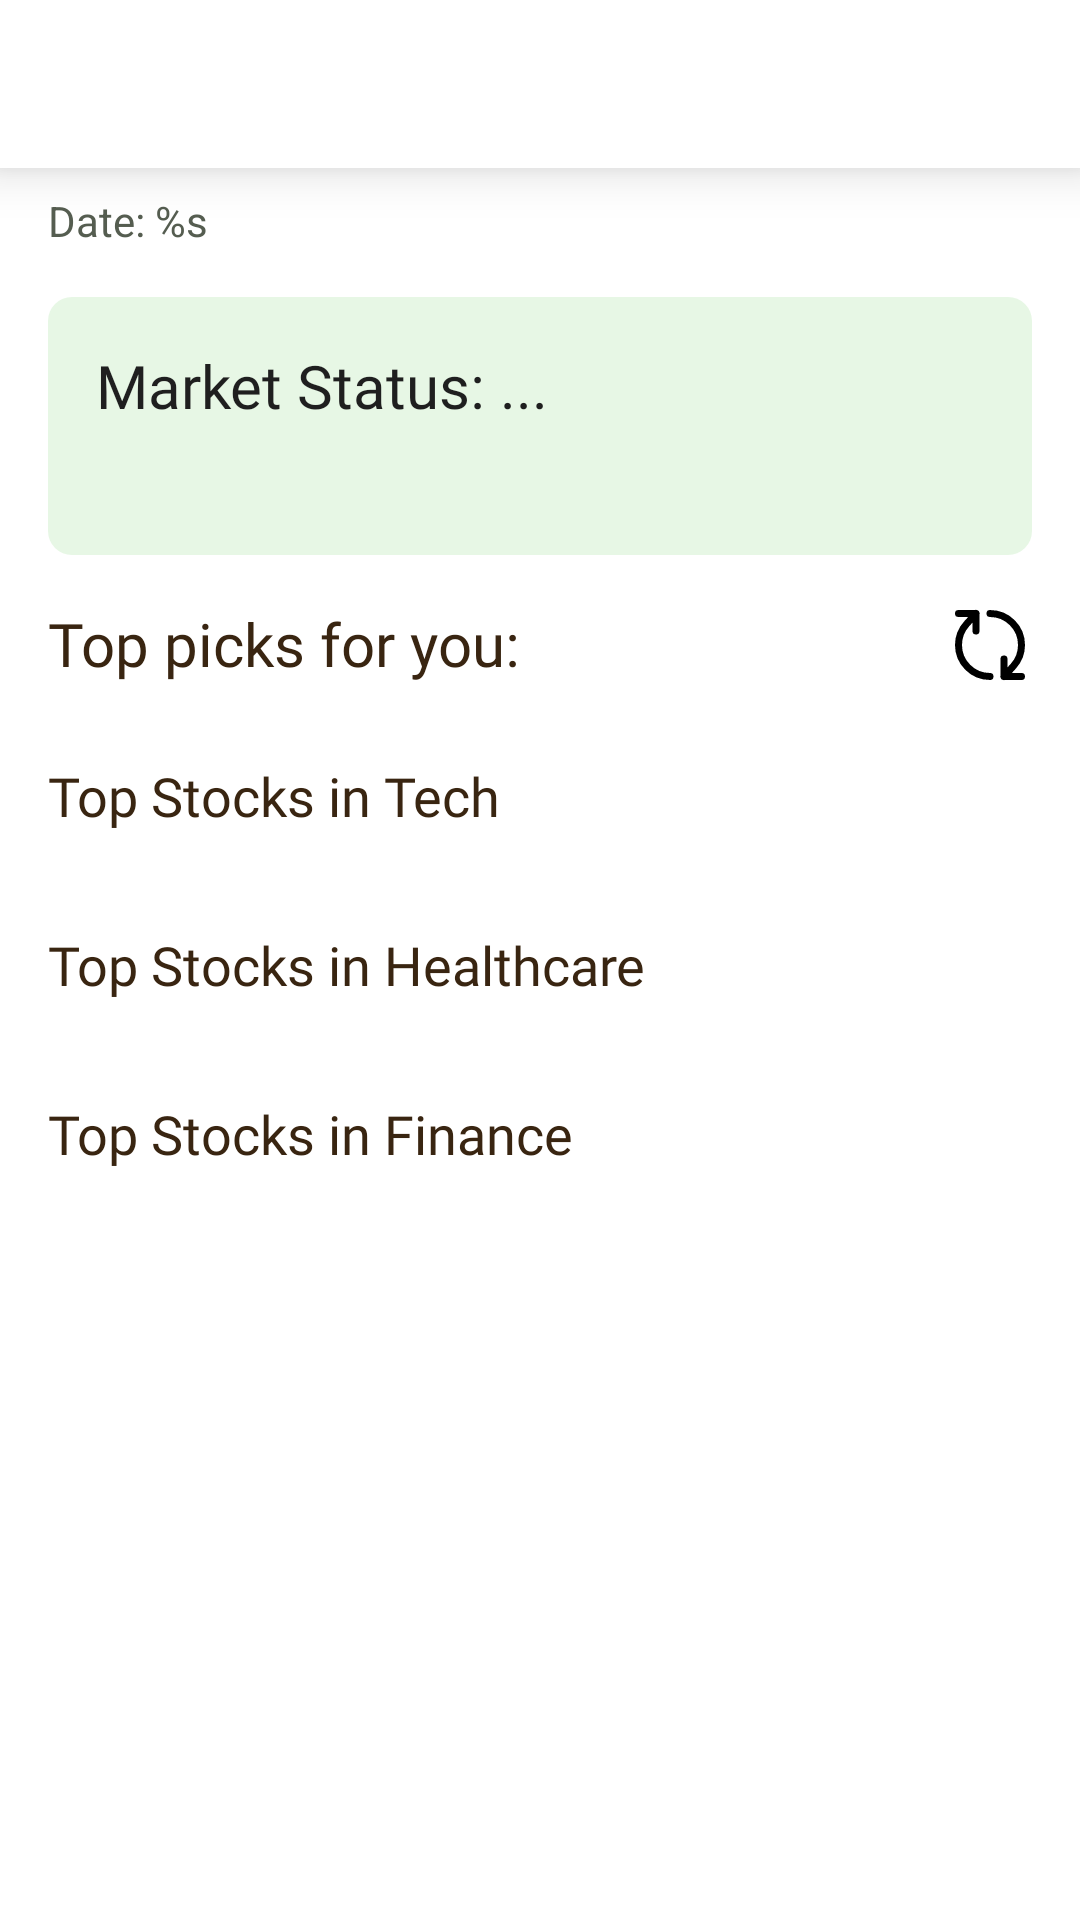

This screen was rendered from an Android layout file. Write that file and the resources it references.
<!-- AndroidManifest.xml: application theme Theme.ClassApp -->
<!-- res/layout/fragment_home_page.xml -->
<?xml version="1.0" encoding="utf-8"?>
<FrameLayout
    xmlns:android="http://schemas.android.com/apk/res/android"
    xmlns:app="http://schemas.android.com/apk/res-auto"
    xmlns:tools="http://schemas.android.com/tools"
    android:id="@+id/homePageContainer"
    android:layout_width="match_parent"
    android:fitsSystemWindows="true"
    android:layout_height="match_parent">

    <androidx.appcompat.widget.Toolbar
        android:id="@+id/toolbar"
        android:layout_width="match_parent"
        android:layout_height="?attr/actionBarSize"
        android:background="@color/white"
        android:translationZ="10dp"
        android:theme="?attr/actionBarTheme" />

    <androidx.core.widget.NestedScrollView
        android:layout_width="match_parent"
        android:layout_height="match_parent"
        android:layout_marginTop="48dp"
        android:padding="16dp"
        android:fillViewport="false">

        <LinearLayout
            android:orientation="vertical"
            android:layout_width="match_parent"
            android:layout_height="wrap_content">

            <androidx.constraintlayout.widget.ConstraintLayout
                android:layout_width="match_parent"
                android:layout_height="wrap_content"
                android:orientation="horizontal">

                <TextView
                    android:id="@+id/dateText"
                    android:layout_width="wrap_content"
                    android:layout_height="wrap_content"
                    android:text="@string/date"
                    app:layout_constraintStart_toStartOf="parent"
                    app:layout_constraintTop_toTopOf="parent"
                    android:textSize="14sp"
                    android:textColor="#555D50" />


            <LinearLayout
                android:id="@+id/marketOverviewContainer"
                android:layout_width="match_parent"
                android:layout_height="wrap_content"
                android:orientation="vertical"
                android:padding="16dp"
                android:layout_marginTop="16dp"
                android:background="@drawable/rounded_rectangle"
                android:backgroundTint="#66c2eabd"
                app:layout_constraintTop_toBottomOf="@id/dateText"
                >

                <TextView
                    android:id="@+id/marketStatus"
                    android:layout_width="wrap_content"
                    android:layout_height="wrap_content"
                    android:text="@string/market_status"
                    android:fontFamily="@font/shentox"
                    android:textSize="20sp"
                    android:textColor="#1F1F1F" />

                <TextView
                    android:id="@+id/marketIndices"
                    android:layout_width="match_parent"
                    android:layout_height="wrap_content"
                    android:text=""
                    android:textSize="14sp"
                    android:layout_marginTop="8dp"
                    android:lineSpacingExtra="4dp"
                    android:textColor="#2C2C2C" />
            </LinearLayout>

            <TextView
                android:id="@+id/top_picks"
                android:layout_width="wrap_content"
                android:layout_height="wrap_content"
                android:text="@string/top_picks_for_you"
                android:textSize="20sp"
                android:layout_marginTop="16dp"
                android:fontFamily="@font/shentox"
                android:textColor="#392511"
                app:layout_constraintStart_toStartOf="parent"
                app:layout_constraintTop_toBottomOf="@id/marketOverviewContainer"
                />

            <ImageView
                android:id="@+id/refresh_price"
                android:layout_width="wrap_content"
                android:layout_height="wrap_content"
                android:contentDescription="@string/refresh_price"
                android:src="@drawable/refresh"
                android:layout_marginTop="16dp"
                app:layout_constraintTop_toBottomOf="@id/marketOverviewContainer"
                app:layout_constraintEnd_toEndOf="parent"/>
            </androidx.constraintlayout.widget.ConstraintLayout>


            <TextView
                android:layout_width="wrap_content"
                android:layout_height="wrap_content"
                android:text="@string/tech_stocks"
                android:fontFamily="@font/shentox_regular"
                android:textSize="18sp"
                android:textColor="#392511"
                android:layout_marginTop="24dp" />


            <androidx.recyclerview.widget.RecyclerView
                android:id="@+id/techRecyclerView"
                android:layout_width="match_parent"
                android:layout_height="wrap_content"
                android:nestedScrollingEnabled="false"
                android:paddingTop="8dp"
                tools:listitem="@layout/stock_card_view" />

            <TextView
                android:layout_width="wrap_content"
                android:layout_height="wrap_content"
                android:text="@string/healthcare_stocks"
                android:fontFamily="@font/shentox_regular"
                android:textSize="18sp"
                android:textColor="#392511"
                android:layout_marginTop="24dp" />

            <androidx.recyclerview.widget.RecyclerView
                android:id="@+id/healthRecyclerView"
                android:layout_width="match_parent"
                android:layout_height="wrap_content"
                android:paddingTop="8dp"
                android:nestedScrollingEnabled="false"
                tools:listitem="@layout/stock_card_view" />

            <TextView
                android:layout_width="wrap_content"
                android:layout_height="wrap_content"
                android:text="@string/finance_stocks"
                android:fontFamily="@font/shentox_regular"
                android:textSize="18sp"
                android:textColor="#392511"
                android:layout_marginTop="24dp" />

            <androidx.recyclerview.widget.RecyclerView
                android:id="@+id/financeRecyclerView"
                android:layout_width="match_parent"
                android:layout_height="wrap_content"
                android:paddingTop="8dp"
                android:nestedScrollingEnabled="false"
                tools:listitem="@layout/stock_card_view" />

        </LinearLayout>
    </androidx.core.widget.NestedScrollView>

    <FrameLayout
    android:id="@+id/loadingOverlay"
    android:layout_width="match_parent"
    android:layout_height="match_parent"
    android:background="#BBFFFFFF"
    android:visibility="gone"
    android:gravity="center">

        <ProgressBar
            android:id="@+id/homepageProgressBar"
            android:layout_width="128dp"
            android:layout_height="128dp"
            android:layout_gravity="center"
            style="?android:attr/progressBarStyleLarge"
            android:indeterminate="true" />
    </FrameLayout>
</FrameLayout>
<!-- res/layout/stock_card_view.xml (included above) -->
<?xml version="1.0" encoding="utf-8"?>
<androidx.cardview.widget.CardView xmlns:android="http://schemas.android.com/apk/res/android"
    xmlns:app="http://schemas.android.com/apk/res-auto"
    android:layout_width="match_parent"
    android:layout_height="wrap_content"
    android:layout_marginBottom="12dp"
    android:layout_marginHorizontal="8dp"
    app:cardCornerRadius="12dp"
    app:cardElevation="4dp"
    android:background="@android:color/white">

    <androidx.constraintlayout.widget.ConstraintLayout
        android:layout_width="match_parent"
        android:layout_height="wrap_content"
        android:background="#66c2eabd"
        android:padding="16dp">

        <TextView
            android:id="@+id/stockSymbol"
            android:layout_width="0dp"
            android:layout_height="wrap_content"
            android:text="@string/stock_symbol"
            android:textStyle="bold"
            android:textSize="14sp"
            android:textColor="#392511"
            app:layout_constraintStart_toStartOf="parent"
            app:layout_constraintTop_toTopOf="parent"
            app:layout_constraintEnd_toStartOf="@+id/stockPrice"
            app:layout_constraintHorizontal_bias="0.0" />

        <TextView
            android:id="@+id/stockCompany"
            android:layout_width="wrap_content"
            android:layout_height="wrap_content"
            android:text="@string/company"
            android:textColor="#555D50"
            android:textSize="14sp"
            app:layout_constraintTop_toBottomOf="@id/stockSymbol"
            app:layout_constraintStart_toStartOf="@id/stockSymbol" />

        <TextView
            android:id="@+id/stockPrice"
            android:layout_width="wrap_content"
            android:layout_height="wrap_content"
            android:text="@string/current_price"
            android:textSize="16sp"
            android:textColor="#000000"
            app:layout_constraintTop_toTopOf="@id/stockSymbol"
            app:layout_constraintEnd_toEndOf="parent" />



    </androidx.constraintlayout.widget.ConstraintLayout>
</androidx.cardview.widget.CardView>
<!-- resources referenced by this layout -->
<resources>
  <!-- drawable refresh (drawable) -->
  <vector xmlns:android="http://schemas.android.com/apk/res/android" android:height="28dp" android:viewportHeight="24" android:viewportWidth="24" android:width="28dp">
        
      <path android:fillColor="#00000000" android:pathData="M12,21C7.029,21 3,16.971 3,12C3,9.695 3.867,7.592 5.292,6L8,3M12,3C16.971,3 21,7.029 21,12C21,14.305 20.133,16.408 18.708,18L16,21M3,3H8M8,3V8M21,21H16M16,21V16" android:strokeColor="#000000" android:strokeLineCap="round" android:strokeLineJoin="round" android:strokeWidth="2"/>
      
  </vector>
  <!-- drawable rounded_rectangle (drawable) -->
  <shape xmlns:android="http://schemas.android.com/apk/res/android"
      android:shape="rectangle" >
  
      <solid android:color="#dee2e6" />
  
      <corners
          android:bottomLeftRadius="8dp"
          android:bottomRightRadius="8dp"
          android:topLeftRadius="8dp"
          android:topRightRadius="8dp" />
  
  </shape>
  <string name="company">Company: %s</string>
  <string name="current_price">$%.2f</string>
  <string name="date">Date: %s</string>
  <string name="finance_stocks">Top Stocks in Finance</string>
  <string name="healthcare_stocks">Top Stocks in Healthcare</string>
  <string name="market_status">Market Status: ...</string>
  <string name="refresh_price">Refresh price</string>
  <string name="stock_symbol">Symbol: %s</string>
  <string name="tech_stocks">Top Stocks in Tech</string>
  <string name="top_picks_for_you">Top picks for you:</string>
  <style name="Theme.ClassApp" parent="Theme.MaterialComponents.DayNight.NoActionBar">
          
          <item name="colorPrimary">#555d50</item>
          <item name="colorPrimaryVariant">#c2eabd</item>
          <item name="colorOnPrimary">#8b94a3</item>
          
          <item name="colorSecondary">@color/teal_200</item>
          <item name="colorSecondaryVariant">@color/teal_700</item>
          <item name="colorOnSecondary">@color/black</item>
          
          <item name="android:statusBarColor">?attr/colorPrimaryVariant</item>
          <item name="android:windowDrawsSystemBarBackgrounds">true</item>
          <item name="android:windowTranslucentStatus">true</item>
          
      </style>
  <!-- not gathered from this repository: default colours our renderer supplied (Android Studio template values) -->
  <color name="teal_200">#FF03DAC5</color>
  <color name="teal_700">#FF018786</color>
  <color name="black">#FF000000</color>
  <color name="white">#FFFFFFFF</color>
</resources>
